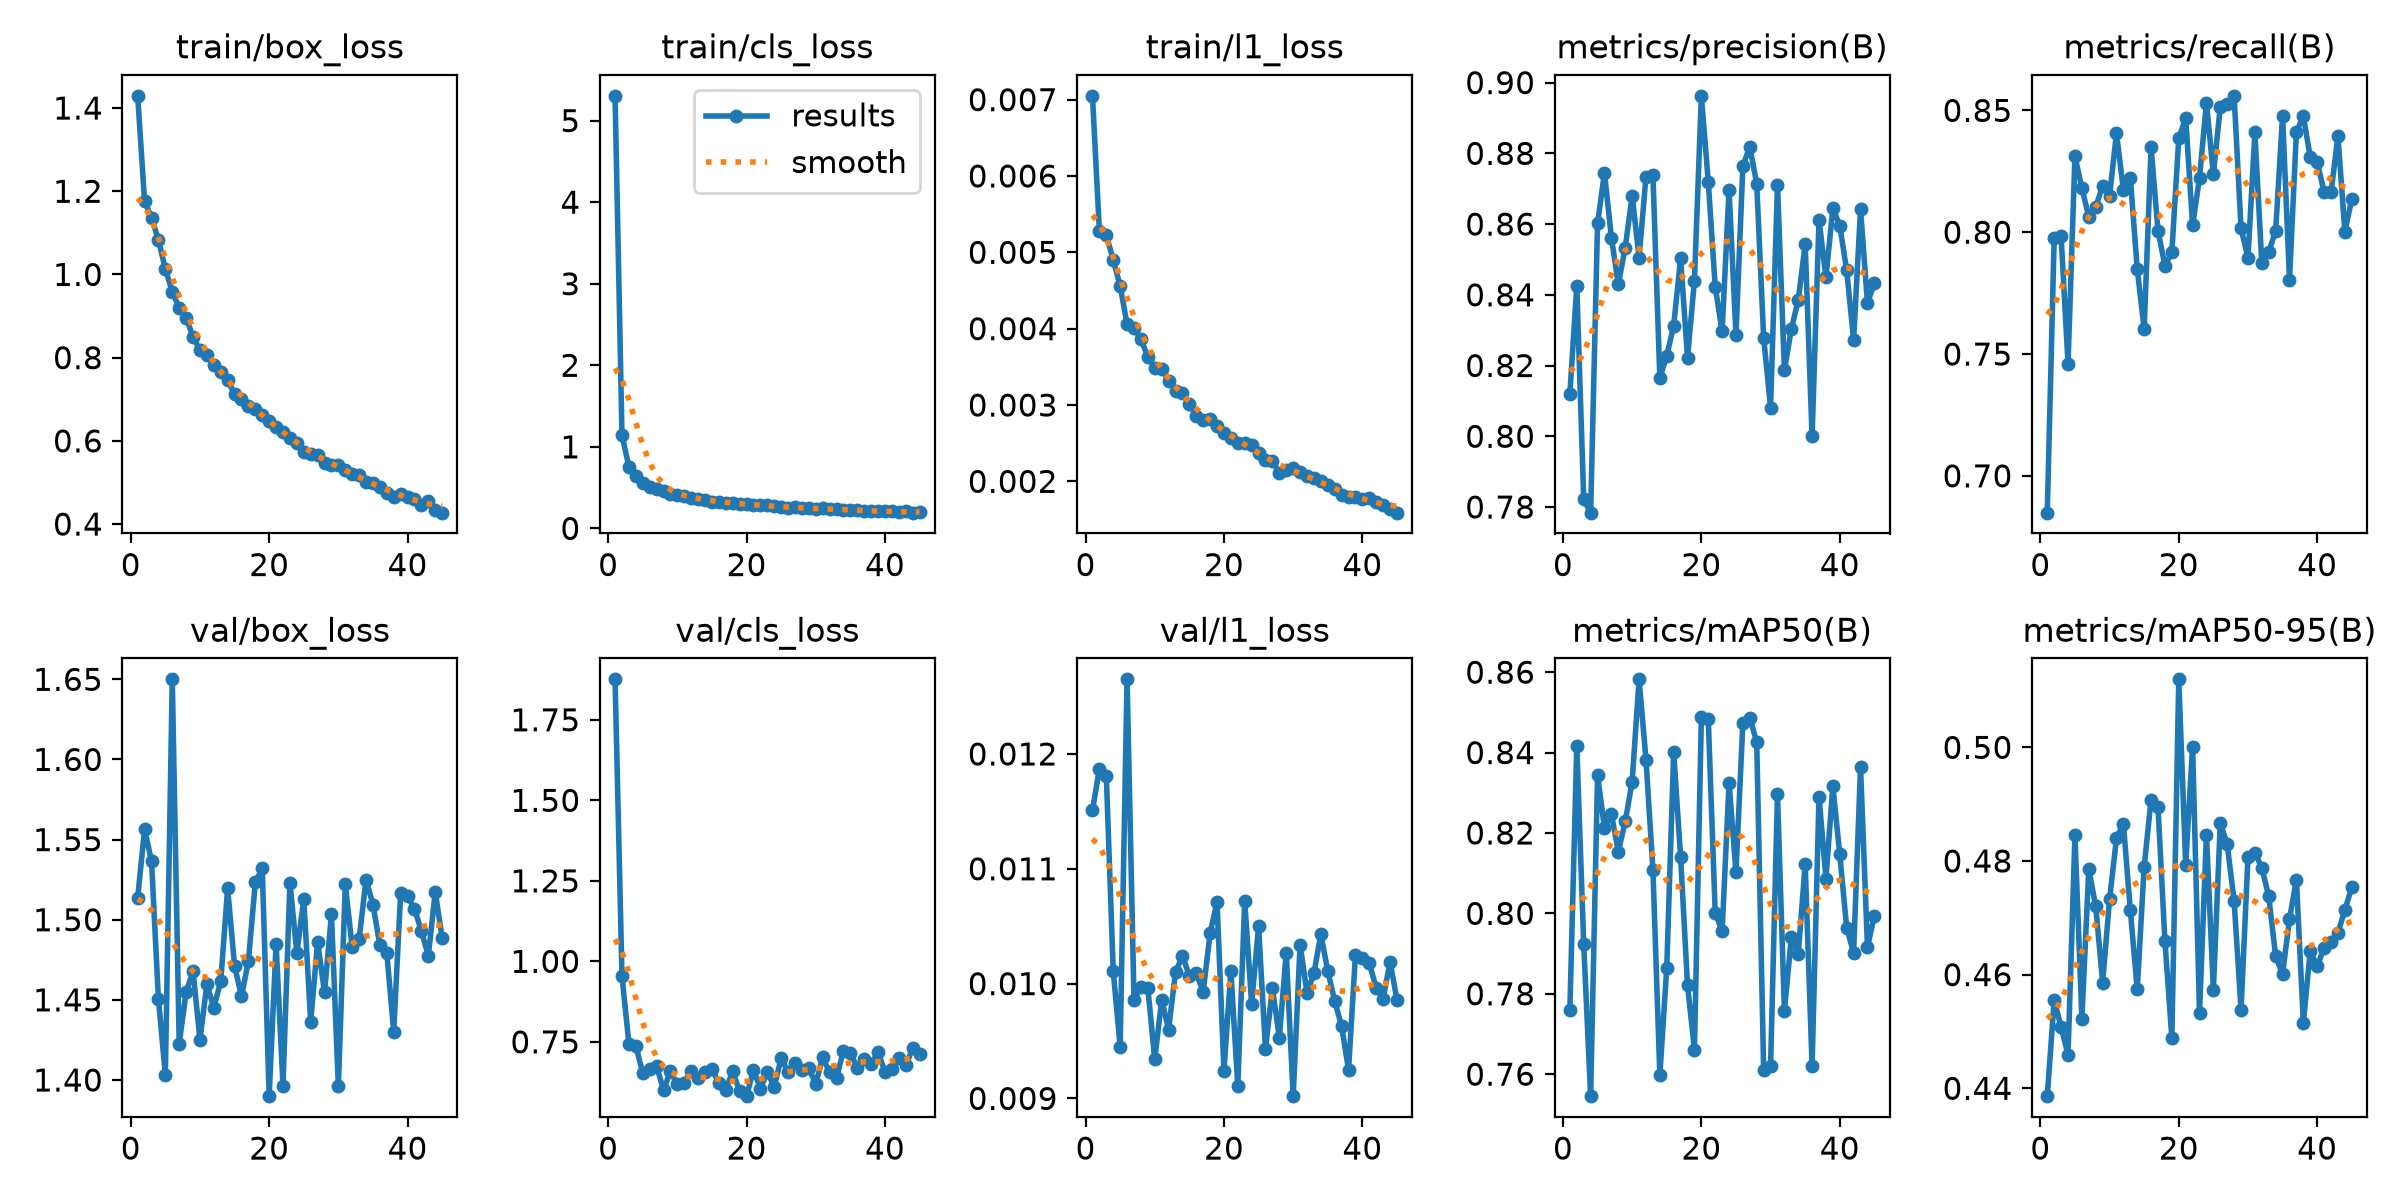

The file beside this chart, header and first rows:
epoch, time, train/box_loss, train/cls_loss, train/l1_loss, metrics/precision(B), metrics/recall(B), metrics/mAP50(B), metrics/mAP50-95(B), val/box_loss, val/cls_loss, val/l1_loss, lr/pg0, lr/pg1, lr/pg2
1, 39.22, 1.429, 5.304, 0.00705, 0.812, 0.6849, 0.776, 0.4386, 1.514, 1.876, 0.01151, 0.0002364, 0.0002364, 0.0002364
2, 64.48, 1.175, 1.144, 0.00528, 0.8425, 0.7977, 0.8417, 0.4555, 1.556, 0.9537, 0.01187, 0.0004743, 0.0004743, 0.0004743
3, 90.45, 1.137, 0.7546, 0.00523, 0.7822, 0.7983, 0.7924, 0.4508, 1.537, 0.7441, 0.01181, 0.0007117, 0.0007117, 0.0007117
4, 117.2, 1.082, 0.6382, 0.0049, 0.7784, 0.7461, 0.7545, 0.4459, 1.45, 0.7376, 0.01011, 0.0007124, 0.0007124, 0.0007124
5, 142.8, 1.013, 0.5537, 0.00456, 0.8602, 0.8312, 0.8345, 0.4845, 1.403, 0.6537, 0.00945, 0.0007112, 0.0007112, 0.0007112
6, 168.7, 0.959, 0.5076, 0.00406, 0.8745, 0.8182, 0.8212, 0.4523, 1.65, 0.6653, 0.01265, 0.0007096, 0.0007096, 0.0007096
7, 193.3, 0.9194, 0.4821, 0.00401, 0.8562, 0.8063, 0.8247, 0.4786, 1.423, 0.6741, 0.00986, 0.0007077, 0.0007077, 0.0007077
8, 218.2, 0.8957, 0.4575, 0.00386, 0.843, 0.8103, 0.8154, 0.472, 1.455, 0.6014, 0.00997, 0.0007055, 0.0007055, 0.0007055
9, 243, 0.85, 0.4281, 0.00363, 0.8534, 0.8191, 0.8229, 0.4586, 1.468, 0.658, 0.00996, 0.0007029, 0.0007029, 0.0007029
10, 267.8, 0.8179, 0.4075, 0.00348, 0.868, 0.8149, 0.8328, 0.4733, 1.425, 0.6177, 0.00934, 0.0007, 0.0007, 0.0007
11, 291.6, 0.8065, 0.3981, 0.00347, 0.8505, 0.8407, 0.8582, 0.484, 1.46, 0.6238, 0.00986, 0.0006967, 0.0006967, 0.0006967
12, 315.7, 0.7817, 0.3733, 0.00332, 0.8734, 0.8174, 0.8383, 0.4866, 1.445, 0.6607, 0.0096, 0.0006931, 0.0006931, 0.0006931
13, 340.6, 0.7657, 0.3556, 0.00319, 0.8739, 0.8223, 0.8109, 0.4713, 1.462, 0.6383, 0.0101, 0.0006892, 0.0006892, 0.0006892
14, 364.8, 0.7472, 0.3482, 0.00316, 0.8165, 0.7849, 0.7598, 0.4574, 1.52, 0.6577, 0.01024, 0.0006849, 0.0006849, 0.0006849
15, 389, 0.712, 0.3258, 0.00301, 0.8227, 0.7603, 0.7865, 0.479, 1.471, 0.6673, 0.01007, 0.0006804, 0.0006804, 0.0006804
16, 412.7, 0.6996, 0.3271, 0.00286, 0.8313, 0.8349, 0.8401, 0.4908, 1.452, 0.6217, 0.01009, 0.0006755, 0.0006755, 0.0006755
17, 437.4, 0.6828, 0.3149, 0.00281, 0.8503, 0.8007, 0.814, 0.4895, 1.474, 0.6018, 0.00993, 0.0006703, 0.0006703, 0.0006703
18, 461.3, 0.6757, 0.3115, 0.00282, 0.8223, 0.7862, 0.7821, 0.4659, 1.523, 0.6583, 0.01044, 0.0006648, 0.0006648, 0.0006648
19, 484.4, 0.6618, 0.3003, 0.00273, 0.844, 0.7918, 0.7661, 0.4489, 1.532, 0.5962, 0.01071, 0.000659, 0.000659, 0.000659
20, 507.9, 0.6472, 0.298, 0.00264, 0.8963, 0.8385, 0.8488, 0.512, 1.39, 0.5814, 0.00924, 0.0006529, 0.0006529, 0.0006529
21, 532.5, 0.6332, 0.2865, 0.00257, 0.8719, 0.847, 0.8483, 0.4794, 1.485, 0.6629, 0.01011, 0.0006465, 0.0006465, 0.0006465
22, 557.6, 0.6221, 0.2854, 0.0025, 0.8423, 0.8028, 0.8002, 0.5001, 1.397, 0.6049, 0.00911, 0.0006398, 0.0006398, 0.0006398
23, 581.4, 0.6058, 0.282, 0.0025, 0.8296, 0.8223, 0.7955, 0.4533, 1.523, 0.6561, 0.01072, 0.0006329, 0.0006329, 0.0006329
24, 607.6, 0.5959, 0.2691, 0.00248, 0.8697, 0.8532, 0.8325, 0.4846, 1.479, 0.611, 0.00982, 0.0006257, 0.0006257, 0.0006257
25, 632.3, 0.5724, 0.2656, 0.00237, 0.8287, 0.8238, 0.8103, 0.4573, 1.513, 0.6992, 0.0105, 0.0006182, 0.0006182, 0.0006182
26, 656.9, 0.5692, 0.2538, 0.00228, 0.8765, 0.8515, 0.8475, 0.4867, 1.436, 0.6559, 0.00943, 0.0006105, 0.0006105, 0.0006105
27, 682.5, 0.5657, 0.2603, 0.00227, 0.8819, 0.8526, 0.8486, 0.4829, 1.486, 0.6839, 0.00996, 0.0006025, 0.0006025, 0.0006025
28, 708.7, 0.5467, 0.2468, 0.00211, 0.8713, 0.856, 0.8426, 0.4729, 1.455, 0.6615, 0.00953, 0.0005943, 0.0005943, 0.0005943
29, 735.3, 0.5414, 0.2451, 0.00215, 0.8279, 0.8017, 0.7611, 0.4538, 1.503, 0.6676, 0.01027, 0.0005859, 0.0005859, 0.0005859
30, 762, 0.5417, 0.2431, 0.00217, 0.8081, 0.7895, 0.7619, 0.4807, 1.396, 0.6198, 0.00902, 0.0005772, 0.0005772, 0.0005772
31, 788.9, 0.5299, 0.2448, 0.00212, 0.8711, 0.8409, 0.8297, 0.4815, 1.522, 0.7022, 0.01034, 0.0005683, 0.0005683, 0.0005683
32, 817.2, 0.5213, 0.237, 0.00207, 0.8186, 0.7873, 0.7757, 0.4788, 1.483, 0.6556, 0.00992, 0.0005592, 0.0005592, 0.0005592
33, 843, 0.5175, 0.2358, 0.00204, 0.8303, 0.7919, 0.794, 0.4738, 1.488, 0.6393, 0.01009, 0.0005499, 0.0005499, 0.0005499
34, 870.6, 0.5001, 0.2311, 0.00201, 0.8385, 0.8005, 0.7899, 0.4632, 1.525, 0.7215, 0.01043, 0.0005405, 0.0005405, 0.0005405
35, 898.7, 0.4976, 0.2255, 0.00195, 0.8542, 0.8478, 0.8122, 0.4601, 1.509, 0.7169, 0.01011, 0.0005308, 0.0005308, 0.0005308
36, 926.8, 0.4885, 0.221, 0.0019, 0.8, 0.7806, 0.762, 0.4698, 1.484, 0.6696, 0.00985, 0.000521, 0.000521, 0.000521
37, 954.2, 0.4756, 0.2136, 0.00182, 0.8612, 0.8412, 0.8291, 0.4767, 1.479, 0.698, 0.00963, 0.0005111, 0.0005111, 0.0005111
38, 983.8, 0.4655, 0.2124, 0.0018, 0.8449, 0.8476, 0.8087, 0.4516, 1.43, 0.6809, 0.00925, 0.0005009, 0.0005009, 0.0005009
39, 1012, 0.4728, 0.2159, 0.0018, 0.8644, 0.8309, 0.8316, 0.4642, 1.517, 0.7177, 0.01025, 0.0004907, 0.0004907, 0.0004907
40, 1039, 0.4661, 0.2127, 0.00177, 0.8596, 0.8288, 0.8147, 0.4614, 1.515, 0.6575, 0.01022, 0.0004803, 0.0004803, 0.0004803
41, 1065, 0.4601, 0.2085, 0.00178, 0.8469, 0.8166, 0.7964, 0.4647, 1.507, 0.6661, 0.01018, 0.0004698, 0.0004698, 0.0004698
42, 1092, 0.4457, 0.2008, 0.00173, 0.8273, 0.8163, 0.7902, 0.4658, 1.493, 0.6994, 0.00996, 0.0004592, 0.0004592, 0.0004592
43, 1121, 0.4558, 0.2085, 0.00169, 0.8642, 0.8394, 0.8365, 0.4673, 1.478, 0.6768, 0.00987, 0.0004485, 0.0004485, 0.0004485
44, 1147, 0.4339, 0.1932, 0.00164, 0.8377, 0.8003, 0.7916, 0.4714, 1.517, 0.7296, 0.01019, 0.0004377, 0.0004377, 0.0004377
45, 1174, 0.4274, 0.1961, 0.00159, 0.8433, 0.8135, 0.7994, 0.4754, 1.489, 0.7119, 0.00986, 0.0004268, 0.0004268, 0.0004268
